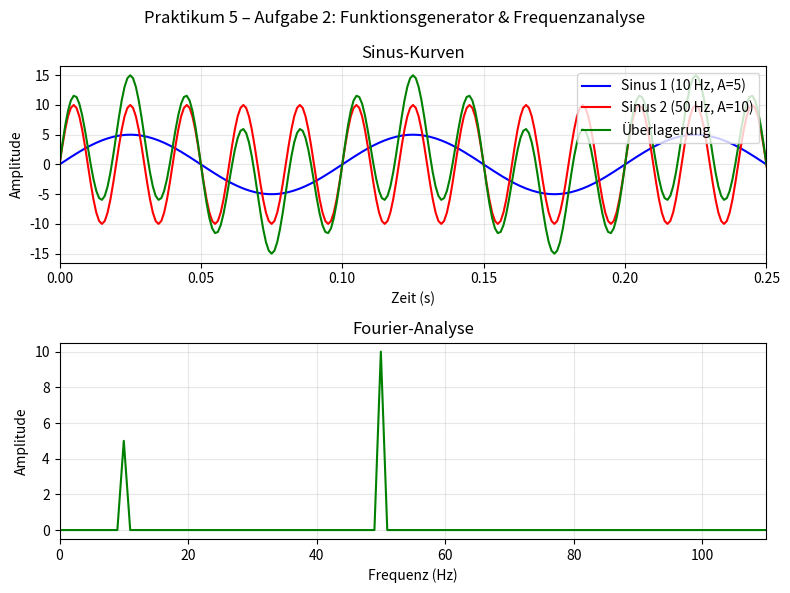

Source code (Python):
"""Der Hauptunterschied liegt darin, wie Daten empfangen und angezeigt werden:
Ein Waveform Chart (Diagramm) fügt neue Messwerte fortlaufend an eine bestehende Historie an
Waveform Chart: Verarbeitet einzelne Datenpunkte oder Arrays nacheinander.
Besitzt einen eingebauten Puffer (History) für vergangene Werte.
Aktualisiert sich fließend im laufenden Betrieb.

Ideal für Live-Messungen und langsame Prozesse (z. B. Temperatur).
Zeigt den aktuellen Wert direkt im zeitlichen Verlauf an.

Waveform Graph (Graph) das gesamte Bild bei jedem neuen Datenpaket komplett erneuert.
Waveform Graph: Benötigt ein kompletter Array oder Block an Messwerten auf einmal.
Überschreibt die alte Ansicht bei jedem neuen Befehl vollständig.
Speichert von Haus aus keine Historie alter Datenpakete.

Ideal für m Datensätze, Dateien oder schnelle Signale (z. B. Audio).
Dient der nachträglichen Analyse eines abgeschlossenen Blocks.
"""

import numpy as np
import matplotlib.pyplot as plt
import csv

# ----- Konfiguration -----
FREQ_1   = 10
AMP_1    = 5

FREQ_2   = 50
AMP_2    = 10

ABTASTRATE = 1000    #Samples pro Sekunde (muss > 2*max(FREQ) sein, Nyquist!)
DAUER      = 1.0     #Länge des simulierten Zeitfensters in S

CSV_DATEI  = "frequenzanalyse.csv"

# ----- Signale erzeugen -----
n_samples = int(ABTASTRATE * DAUER)
t = np.linspace(0, DAUER, n_samples, endpoint=False)

sinus_1 = AMP_1 * np.sin(2 * np.pi * FREQ_1 * t)
sinus_2 = AMP_2 * np.sin(2 * np.pi * FREQ_2 * t)  #2 pi = 360°, Umrechnung auf Bogenmaß

# ----- Aufgabe 2d: Beide Sinusschwingungen -----
ueberlagert = sinus_1 + sinus_2

# ----- Aufgabe 2e: Frequenzanalyse des überlagerten Signals -----
def berechne_spektrum(signal, abtastrate):
    n = len(signal)
    spektrum = np.fft.rfft(signal)
    """
    real fft, da wir reele Zahlen haben (keine komplexen Werte)
    -> Spektrum ist symmetrisch, reel berechnet dann nur die positivie Hälfte, spart Leistung und Zeit. 
    n/2+1 Werte
    X(k)= Summe von j=0 bis n-1 von x[j] * e^(-i*2(PI)kj/n)
    Gibt aus wie gut Signal mit einer Sinus-/Kosinusschwingung der Frequenz k übereinstimmt.
    Passt Frequenz k sehr gut zu dem Signal addieren sie sich, passt sie nicht heben sie sich auf
    """

    frequenzen = np.fft.rfftfreq(n, d=1 / abtastrate)
    """
    rfft liefert Werte des Spektrums (an Position 0, 1, 2, 3, …), 
    nicht welche Frequenz in Hz diese Position repräsentiert. 
    Das Ergebnis ist ein Array wie [0, 4, 8] Hz (Beispielwerte), 
    das direkt für die x-Achse des FFT-Plots genutzt wird.

    F(i) = (i*abtastrate)/Samples
    Sagt welche Frequenz für das Ergebnis von Spektrum/Amplitude genutzt wird
    """
    amplitude = np.abs(spektrum) * 2 / n
    #amplitude[0] /= 2 #braucht man das? eigentlich nicht?
    """
    np.abs(spektrum) nimmt den Betrag der komplexen Zahlen – 
    das ist die reine Stärke jeder Frequenz, unabhängig von der Phase.

    * 2 / n: Reine Skalierungs-/Normierungsfrage. 
    Ohne Werte mit der Anzahl der Samples n (mehr Samples → größere Rohwerte)
    außerdem wird nur halbe tatsächliche Amplitude zeigen (weil rfft ja die andere Spiegelhälfte 
    weggelassen hat) 
"""

    return frequenzen, amplitude


freq_achse, amplitude_spektrum = berechne_spektrum(ueberlagert, ABTASTRATE)

# ----- Aufgabe 2g: Export der Frequenzanalyse-Daten in ein Tabellendokument -----
with open(CSV_DATEI, "w", newline="", encoding="utf-8") as csv_file:
    writer = csv.writer(csv_file, delimiter=";")
    writer.writerow(["Frequenz in Hz", "Amplitude"])
    for f_wert, a_wert in zip(freq_achse, amplitude_spektrum):
        writer.writerow([f"{f_wert:.4f}", f"{a_wert:.6f}"])
print(f"Frequenzanalyse-Daten exportiert nach: {CSV_DATEI}")

# ----- Plot-Setup -----
fig, (ax_zeit, ax_fft) = plt.subplots(2, 1, figsize=(8, 6)) #Direkt achsen per Tupel genommen
fig.suptitle("Praktikum 5 – Aufgabe 2: Funktionsgenerator & Frequenzanalyse")

# ----- Zeitbereich: alle drei Signale in einem Graphen (Aufgabe 2d) -----
ax_zeit.plot(t, sinus_1, label=f"Sinus 1 ({FREQ_1} Hz, A={AMP_1})", color="blue")
ax_zeit.plot(t, sinus_2, label=f"Sinus 2 ({FREQ_2} Hz, A={AMP_2})", color="red")
ax_zeit.plot(t, ueberlagert, label="Überlagerung", color="green")
ax_zeit.set_title("Sinus-Kurven")
ax_zeit.set_xlabel("Zeit (s)")
ax_zeit.set_ylabel("Amplitude")
ax_zeit.set_xlim(0, 0.25)
ax_zeit.grid(True, alpha=0.3)
ax_zeit.legend(loc="upper right")

# ----- Frequenzbereich: FFT der Überlagerung (Aufgabe 2e) -----
ax_fft.plot(freq_achse, amplitude_spektrum, color="green")
ax_fft.set_title("Fourier-Analyse")
ax_fft.set_xlabel("Frequenz (Hz)")
ax_fft.set_ylabel("Amplitude")
ax_fft.set_xlim(0, 110)
ax_fft.grid(True, alpha=0.3)

plt.tight_layout()
plt.show()
